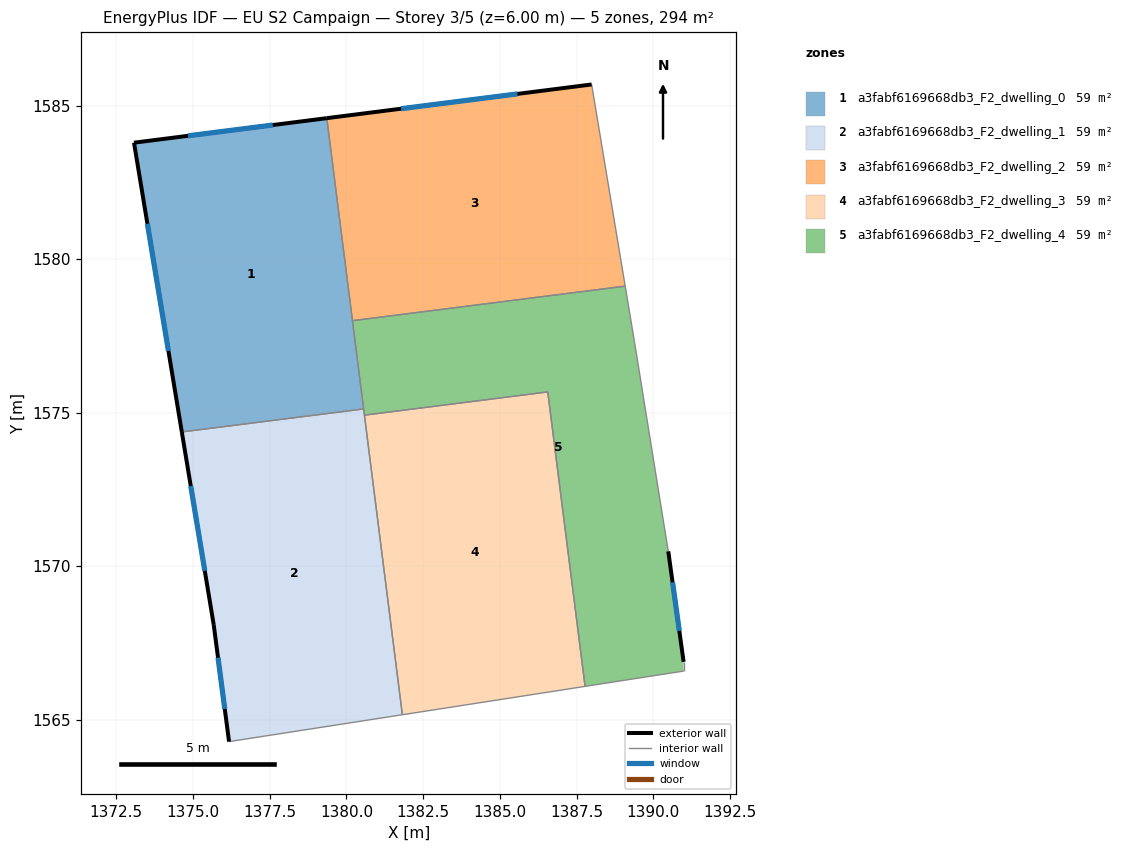
=== STOREY PLAN SPEC (per zone: floor XY polygon, exterior-wall plan segments, windows/doors) ===
zone 1: a3fabf6169668db3_F2_dwelling_0  (58.7 m²)
  floor: (1379.36, 1584.59) (1380.56, 1575.12) (1374.64, 1574.37) (1373.08, 1583.79)
  exterior wall: (1373.08, 1583.79) – (1374.64, 1574.37)  [9.6 m]
    window: (1373.52, 1581.15) – (1374.20, 1577.01)  [5.5 m²]
  exterior wall: (1379.36, 1584.59) – (1373.08, 1583.79)  [6.3 m]
    window: (1377.60, 1584.37) – (1374.84, 1584.02)  [3.7 m²]
  interior walls: 3
zone 2: a3fabf6169668db3_F2_dwelling_1  (58.7 m²)
  floor: (1380.56, 1575.12) (1381.82, 1565.16) (1376.18, 1564.28) (1375.68, 1568.08) (1374.64, 1574.37)
  exterior wall: (1375.68, 1568.08) – (1376.18, 1564.28)  [3.8 m]
    window: (1375.82, 1567.02) – (1376.04, 1565.35)  [2.2 m²]
  exterior wall: (1374.64, 1574.37) – (1375.68, 1568.08)  [6.4 m]
    window: (1374.93, 1572.61) – (1375.39, 1569.84)  [3.7 m²]
  interior walls: 4
zone 3: a3fabf6169668db3_F2_dwelling_2  (58.7 m²)
  floor: (1387.99, 1585.69) (1389.08, 1579.12) (1380.20, 1578.00) (1379.36, 1584.59)
  exterior wall: (1387.99, 1585.69) – (1379.36, 1584.59)  [8.7 m]
    window: (1385.57, 1585.38) – (1381.78, 1584.90)  [5.0 m²]
  interior walls: 3
zone 4: a3fabf6169668db3_F2_dwelling_3  (58.7 m²)
  floor: (1386.56, 1575.67) (1387.78, 1566.08) (1381.82, 1565.16) (1380.59, 1574.92)
  interior walls: 4
zone 5: a3fabf6169668db3_F2_dwelling_4  (58.7 m²)
  floor: (1389.08, 1579.12) (1389.39, 1577.29) (1390.49, 1570.48) (1390.99, 1566.88) (1390.99, 1566.58) (1387.78, 1566.08) (1386.56, 1575.67) (1380.59, 1574.92) (1380.20, 1578.00)
  exterior wall: (1390.99, 1566.88) – (1390.49, 1570.48)  [3.6 m]
    window: (1390.85, 1567.89) – (1390.63, 1569.47)  [2.1 m²]
  interior walls: 9

=== DERIVED (storey summary) ===
Building: EU S2 Campaign
Storey: 3 of 5  (floor level z = 6.00 m)
Storey gross floor area: 293.7 m²
Zones on this storey: 5
  - a3fabf6169668db3_F2_dwelling_0: floor 58.7 m²; exterior wall 15.9 m (47.7 m²); 2 window(s) 9.2 m²; WWR 19.3%
  - a3fabf6169668db3_F2_dwelling_1: floor 58.7 m²; exterior wall 10.2 m (30.6 m²); 2 window(s) 5.9 m²; WWR 19.3%
  - a3fabf6169668db3_F2_dwelling_2: floor 58.7 m²; exterior wall 8.7 m (26.1 m²); 1 window(s) 5.0 m²; WWR 19.3%
  - a3fabf6169668db3_F2_dwelling_3: floor 58.7 m²
  - a3fabf6169668db3_F2_dwelling_4: floor 58.7 m²; exterior wall 3.6 m (10.9 m²); 1 window(s) 2.1 m²; WWR 19.3%
Zone adjacency (shared interzone walls):
  - a3fabf6169668db3_F2_dwelling_0 ↔ a3fabf6169668db3_F2_dwelling_1
  - a3fabf6169668db3_F2_dwelling_0 ↔ a3fabf6169668db3_F2_dwelling_2
  - a3fabf6169668db3_F2_dwelling_0 ↔ a3fabf6169668db3_F2_dwelling_4
  - a3fabf6169668db3_F2_dwelling_1 ↔ a3fabf6169668db3_F2_dwelling_3
  - a3fabf6169668db3_F2_dwelling_1 ↔ a3fabf6169668db3_F2_dwelling_4
  - a3fabf6169668db3_F2_dwelling_2 ↔ a3fabf6169668db3_F2_dwelling_4
  - a3fabf6169668db3_F2_dwelling_3 ↔ a3fabf6169668db3_F2_dwelling_4